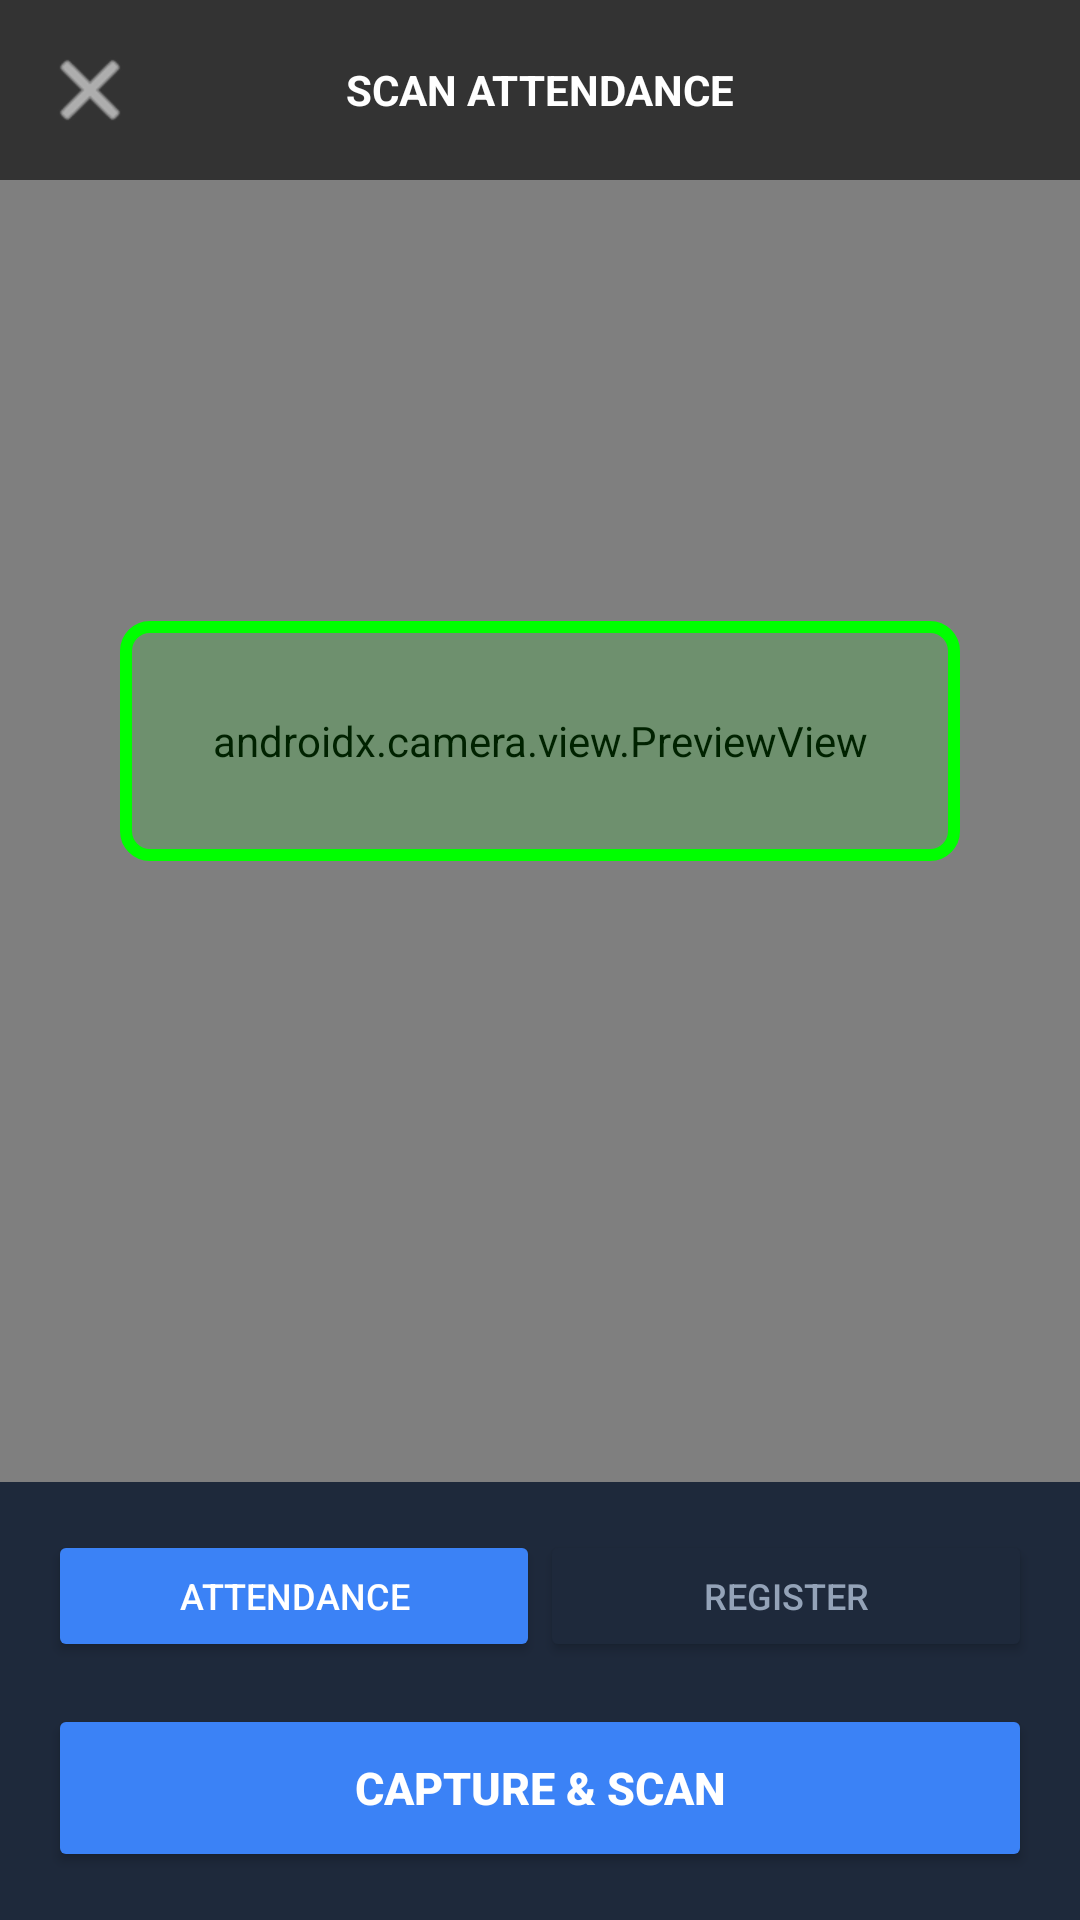

Android layout source for this screen:
<!-- AndroidManifest.xml: application theme Theme.Aatbapp -->
<!-- res/layout/fragment_second.xml -->
<?xml version="1.0" encoding="utf-8"?>
<androidx.constraintlayout.widget.ConstraintLayout
    xmlns:android="http://schemas.android.com/apk/res/android"
    xmlns:app="http://schemas.android.com/apk/res-auto"
    android:layout_width="match_parent"
    android:layout_height="match_parent"
    android:background="@color/background">

    
    <androidx.camera.view.PreviewView
        android:id="@+id/camera_preview"
        android:layout_width="0dp"
        android:layout_height="0dp"
        app:layout_constraintTop_toTopOf="parent"
        app:layout_constraintBottom_toTopOf="@id/bottom_panel"
        app:layout_constraintStart_toStartOf="parent"
        app:layout_constraintEnd_toEndOf="parent" />

    
    <LinearLayout
        android:id="@+id/top_bar"
        android:layout_width="0dp"
        android:layout_height="wrap_content"
        android:orientation="horizontal"
        android:gravity="center_vertical"
        android:padding="12dp"
        android:background="#99000000"
        app:layout_constraintTop_toTopOf="parent"
        app:layout_constraintStart_toStartOf="parent"
        app:layout_constraintEnd_toEndOf="parent">

        <ImageButton
            android:id="@+id/btn_back"
            android:layout_width="36dp"
            android:layout_height="36dp"
            android:background="?attr/selectableItemBackgroundBorderless"
            android:src="@android:drawable/ic_menu_close_clear_cancel"
            android:tint="@color/white"
            android:contentDescription="Back" />

        <TextView
            android:id="@+id/tv_mode_label"
            android:layout_width="0dp"
            android:layout_height="wrap_content"
            android:layout_weight="1"
            android:gravity="center"
            android:text="SCAN ATTENDANCE"
            android:textColor="@color/white"
            android:textSize="14sp"
            android:textStyle="bold" />

        <View android:layout_width="36dp" android:layout_height="36dp"/>
    </LinearLayout>

    
    <View
        android:id="@+id/guide_box"
        android:layout_width="280dp"
        android:layout_height="80dp"
        android:background="@drawable/plate_guide_border"
        app:layout_constraintTop_toTopOf="@id/camera_preview"
        app:layout_constraintBottom_toBottomOf="@id/camera_preview"
        app:layout_constraintStart_toStartOf="parent"
        app:layout_constraintEnd_toEndOf="parent" />

    
    <TextView
        android:id="@+id/tv_result"
        android:layout_width="wrap_content"
        android:layout_height="wrap_content"
        android:layout_marginTop="12dp"
        android:background="#CC000000"
        android:padding="10dp"
        android:textColor="@color/white"
        android:textSize="16sp"
        android:textStyle="bold"
        android:gravity="center"
        android:visibility="gone"
        app:layout_constraintTop_toBottomOf="@id/guide_box"
        app:layout_constraintStart_toStartOf="parent"
        app:layout_constraintEnd_toEndOf="parent" />

    
    <LinearLayout
        android:id="@+id/bottom_panel"
        android:layout_width="0dp"
        android:layout_height="wrap_content"
        android:orientation="vertical"
        android:background="@color/surface"
        android:padding="16dp"
        app:layout_constraintBottom_toBottomOf="parent"
        app:layout_constraintStart_toStartOf="parent"
        app:layout_constraintEnd_toEndOf="parent">

        
        <LinearLayout
            android:layout_width="match_parent"
            android:layout_height="44dp"
            android:background="@drawable/card_bg"
            android:layout_marginBottom="14dp">

            <Button
                android:id="@+id/btn_mode_scan"
                android:layout_width="0dp"
                android:layout_height="match_parent"
                android:layout_weight="1"
                android:text="Attendance"
                android:textSize="12sp"
                android:backgroundTint="@color/primary"
                android:textColor="@color/white" />

            <Button
                android:id="@+id/btn_mode_register"
                android:layout_width="0dp"
                android:layout_height="match_parent"
                android:layout_weight="1"
                android:text="Register"
                android:textSize="12sp"
                android:backgroundTint="@color/surface"
                android:textColor="@color/muted" />
        </LinearLayout>

        
        <Button
            android:id="@+id/button_capture"
            android:layout_width="match_parent"
            android:layout_height="56dp"
            android:text="CAPTURE &amp; SCAN"
            android:textColor="@color/white"
            android:textStyle="bold"
            android:textSize="15sp"
            android:backgroundTint="@color/primary" />

        
        <ProgressBar
            android:id="@+id/progress_bar"
            android:layout_width="wrap_content"
            android:layout_height="wrap_content"
            android:layout_gravity="center"
            android:layout_marginTop="8dp"
            android:visibility="gone" />

    </LinearLayout>

</androidx.constraintlayout.widget.ConstraintLayout>
<!-- resources referenced by this layout -->
<resources>
  <color name="background">#0F172A</color>
  <color name="muted">#94A3B8</color>
  <color name="primary">#3B82F6</color>
  <color name="surface">#1E293B</color>
  <color name="white">#FFFFFFFF</color>
  <!-- drawable plate_guide_border (drawable) -->
  <?xml version="1.0" encoding="utf-8"?>
  <shape xmlns:android="http://schemas.android.com/apk/res/android"
      android:shape="rectangle">
      <corners android:radius="8dp" />
      <stroke
          android:width="4dp"
          android:color="#00FF00" />
      <solid android:color="#2200FF00" />
  </shape>
  <style name="Theme.Aatbapp" parent="Base.Theme.Aatbapp" />
  <style name="Base.Theme.Aatbapp" parent="Theme.Material3.DayNight.NoActionBar">
          <item name="colorPrimary">@color/primary</item>
          <item name="colorPrimaryVariant">@color/primary_dark</item>
          <item name="colorOnPrimary">@color/white</item>
          <item name="android:windowBackground">@color/background</item>
          <item name="android:statusBarColor">@color/background</item>
          <item name="android:navigationBarColor">@color/background</item>
      </style>
  <color name="primary_dark">#1D4ED8</color>
</resources>
